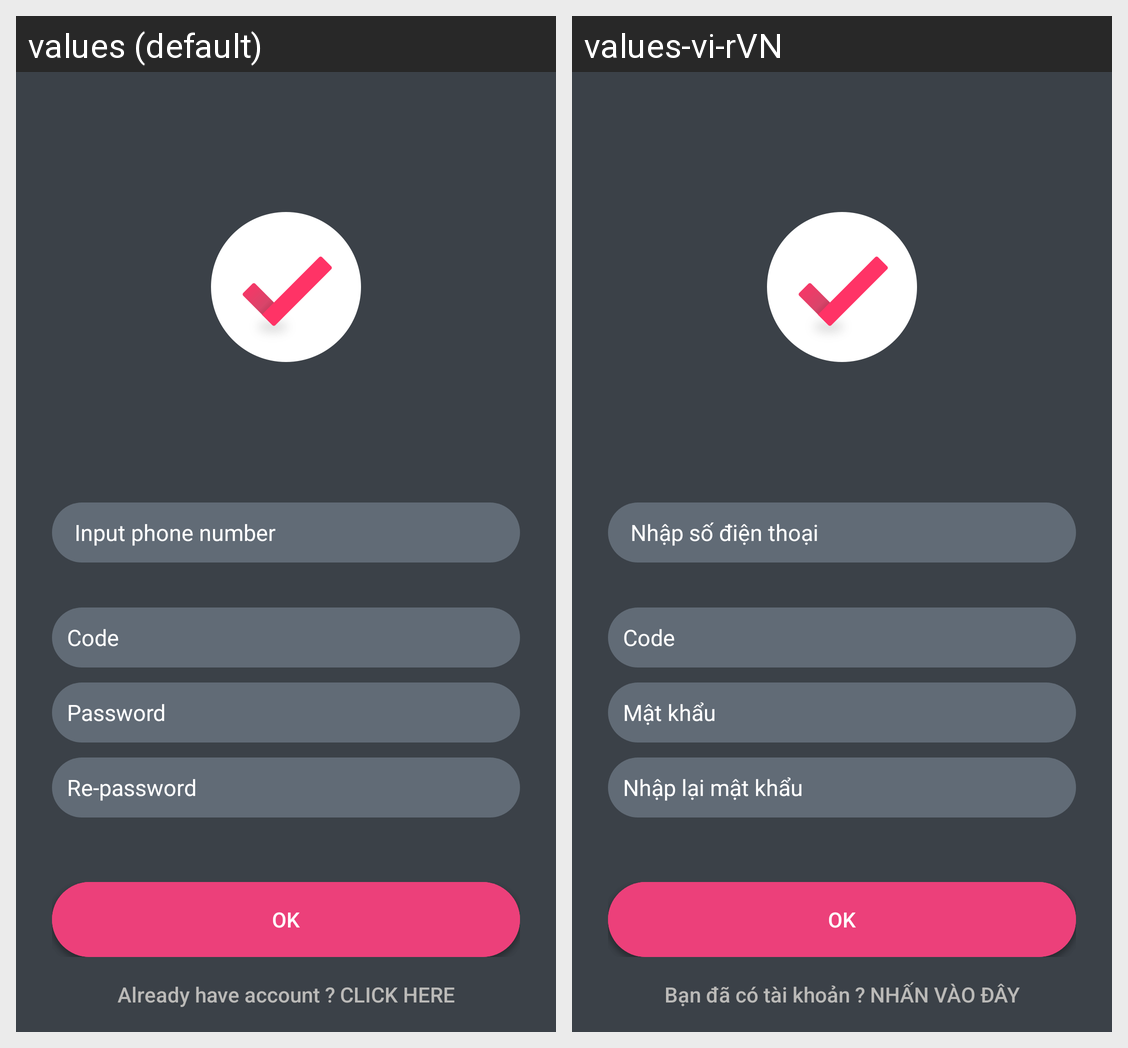

Translations of the strings shown on this Android screen, per locale in the grid:
Android screen res/layout/activity_forgot_password.xml rendered under 2 locales, left to right: values (default), values-vi-rVN. Device: Nexus 5 (rendered at 1080×1920; each locale shown at half size, 540×960, under a caption strip naming it); theme AppTheme.
Strings drawn on this screen, with the default value and each locale's value (text and hints the layout hard-codes, and strings that could not be matched under every locale, appear in the picture but are not listed):

txt_phonenumber
  values: Input phone number
  values-vi-rVN: Nhập số điện thoại

hint_password
  values: Password
  values-vi-rVN: Mật khẩu

hint_repassword
  values: Re-password
  values-vi-rVN: Nhập lại mật khẩu

btn_ok
  values: OK
  values-vi-rVN: OK

btn_backtologin
  values: Already have account ? CLICK HERE
  values-vi-rVN: Bạn đã có tài khoản ? NHẤN VÀO ĐÂY
